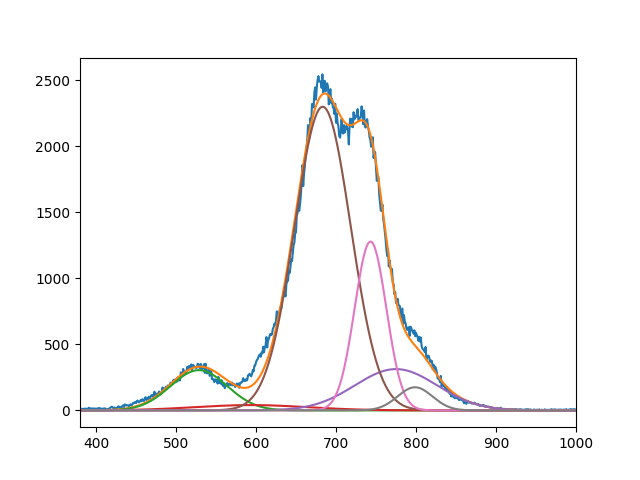

Values plotted in this chart, from the file beside it:
3.048699021397430329e+02, 4.024282708244608386e+01, 2.299136414463012443e+03, 3.126825523669697304e+02, 1.278275953218080758e+03, 1.751238055908770832e+02
5.285956134624223068e+02, 5.939266754060836320e+02, 6.833688317138274897e+02, 7.749999999999998863e+02, 7.431423254336617674e+02, 7.987558039370311462e+02
4.999999999999999289e+01, 9.999999979095477443e+01, 4.957216175316482065e+01, 7.265502761071219595e+01, 2.797676630607147175e+01, 3.071615524376839446e+01
